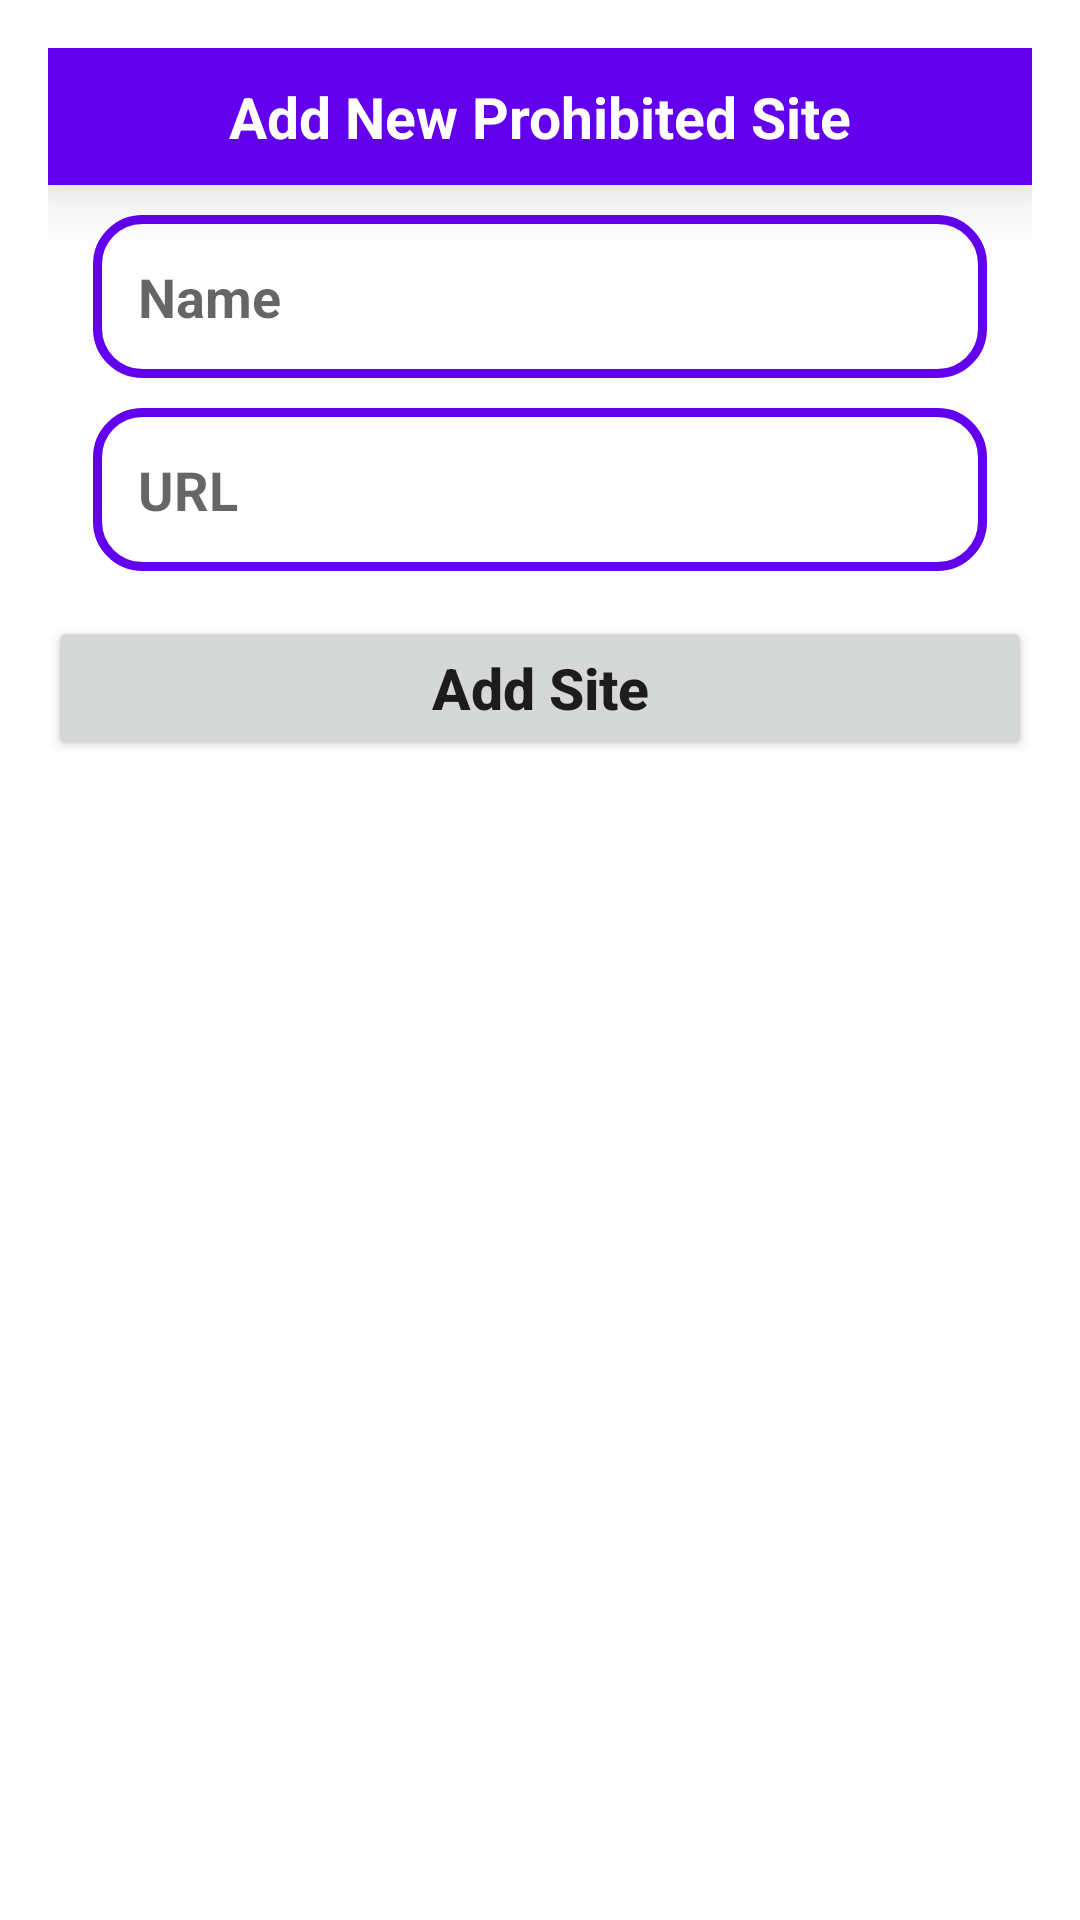

Produce the Android XML layout that renders to this screen, including the resource entries it uses.
<!-- AndroidManifest.xml: application theme Theme.FocusBook -->
<!-- res/layout/fragment_add.xml -->
<?xml version="1.0" encoding="utf-8"?>
<androidx.constraintlayout.widget.ConstraintLayout xmlns:android="http://schemas.android.com/apk/res/android"
    xmlns:app="http://schemas.android.com/apk/res-auto"
    xmlns:tools="http://schemas.android.com/tools"
    android:layout_width="match_parent"
    android:layout_height="match_parent"
    tools:context=".fragments.add.AddFragment">

    <LinearLayout
        android:id="@+id/linearLayout"
        android:layout_width="match_parent"
        android:layout_height="wrap_content"
        android:layout_margin="16dp"
        android:orientation="vertical"
        app:layout_constraintTop_toTopOf="parent"
        app:layout_constraintEnd_toEndOf="parent"
        app:layout_constraintStart_toStartOf="parent">

        <TextView
            android:layout_width="match_parent"
            android:layout_height="wrap_content"
            android:layout_gravity="center"
            android:background="@color/purple_500"
            android:elevation="15dp"
            android:gravity="center"
            android:padding="10dp"
            android:text="Add New Prohibited Site"
            android:textColor="@color/white"
            android:textSize="19sp"
            android:textStyle="bold" />

        <EditText
            android:id="@+id/site_name"
            android:layout_width="match_parent"
            android:layout_height="wrap_content"
            android:layout_marginLeft="15dp"
            android:layout_marginTop="10dp"
            android:layout_marginRight="15dp"
            android:layout_marginBottom="5dp"
            android:background="@drawable/shape_background"
            android:hint="Name"
            android:inputType="text"
            android:padding="15dp"
            android:textColor="@color/purple_500"
            android:textSize="18sp"
            android:textStyle="bold" />

        <EditText
            android:id="@+id/site_url"
            android:layout_width="match_parent"
            android:layout_height="wrap_content"
            android:layout_marginLeft="15dp"
            android:layout_marginTop="5dp"
            android:layout_marginRight="15dp"
            android:layout_marginBottom="15dp"
            android:background="@drawable/shape_background"
            android:hint="URL"
            android:inputType="textUri"
            android:padding="15dp"
            android:textColor="@color/purple_500"
            android:textSize="18sp"
            android:textStyle="bold" />

        <Button
            android:id="@+id/add_btn"
            android:layout_width="match_parent"
            android:layout_height="wrap_content"
            android:text="Add Site"
            android:textStyle="bold"
            android:textSize="19sp"
            android:textAllCaps="false"/>

    </LinearLayout>

</androidx.constraintlayout.widget.ConstraintLayout>
<!-- resources referenced by this layout -->
<resources>
  <!-- drawable shape_background (drawable) -->
  <?xml version="1.0" encoding="utf-8"?>
  <shape
      android:shape="rectangle"
      xmlns:android="http://schemas.android.com/apk/res/android">
      <solid android:color="@color/white"/>
      <stroke android:color="@color/purple_500" android:width="3dp"/>
      <corners android:radius="15dp"/>
  
  </shape>
  <style name="Theme.FocusBook" parent="Theme.MaterialComponents.DayNight.DarkActionBar">
          
          <item name="colorPrimary">@color/purple_500</item>
          <item name="colorPrimaryVariant">@color/purple_700</item>
          <item name="colorOnPrimary">@color/white</item>
          
          <item name="colorSecondary">@color/teal_200</item>
          <item name="colorSecondaryVariant">@color/teal_700</item>
          <item name="colorOnSecondary">@color/black</item>
          
          <item name="android:statusBarColor" tools:targetApi="l">?attr/colorPrimaryVariant</item>
          
      </style>
  <!-- not gathered from this repository: default colours our renderer supplied (Android Studio template values) -->
  <color name="purple_500">#FF6200EE</color>
  <color name="purple_700">#FF3700B3</color>
  <color name="teal_200">#FF03DAC5</color>
  <color name="teal_700">#FF018786</color>
  <color name="black">#FF000000</color>
  <color name="white">#FFFFFFFF</color>
</resources>
